Labelled photos from "CNN_cropfield", an image-classification folder in LinhVu1027/DeepLearning-BasicImageClassification-Numpy-Tensorflow. The possible labels are: lua co de, lua nga, lua tot.

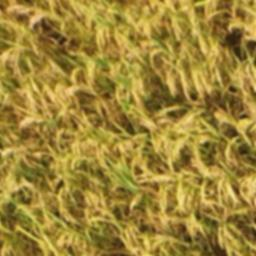
Label: lua tot

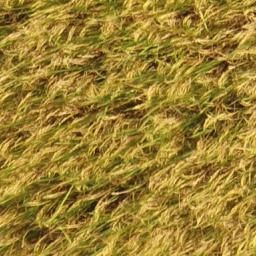
Label: lua tot

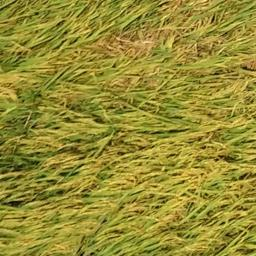
Label: lua nga

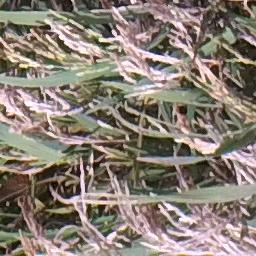
Label: lua co de

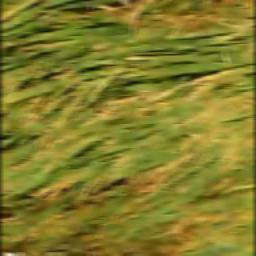
Label: lua nga

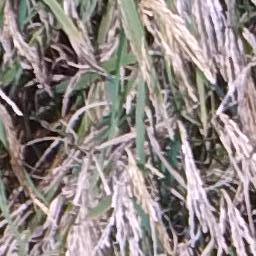
Label: lua co de
